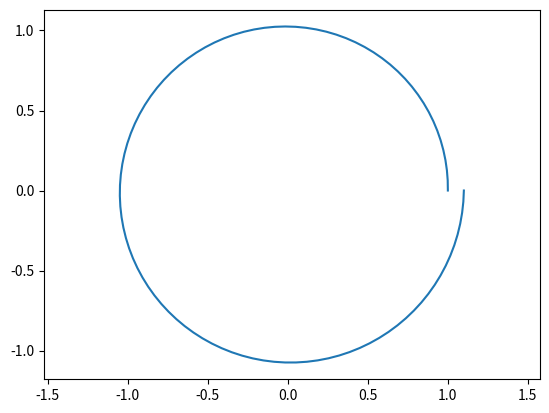

Write the Python code that produced this figure.
import numpy as np
import matplotlib.pyplot as plt

center = (0, 0)
init_raidus = 1
growth_rate = 0.1
num_points = 100

time = np.linspace(0, 1, num_points)

radii = init_raidus + growth_rate * time

theta = np.linspace(0, 2 * np.pi, num_points)
x = center[0] + radii * np.cos(theta)
y = center[1] + radii * np.sin(theta)

plt.plot(x, y)
plt.axis('equal')
plt.show()